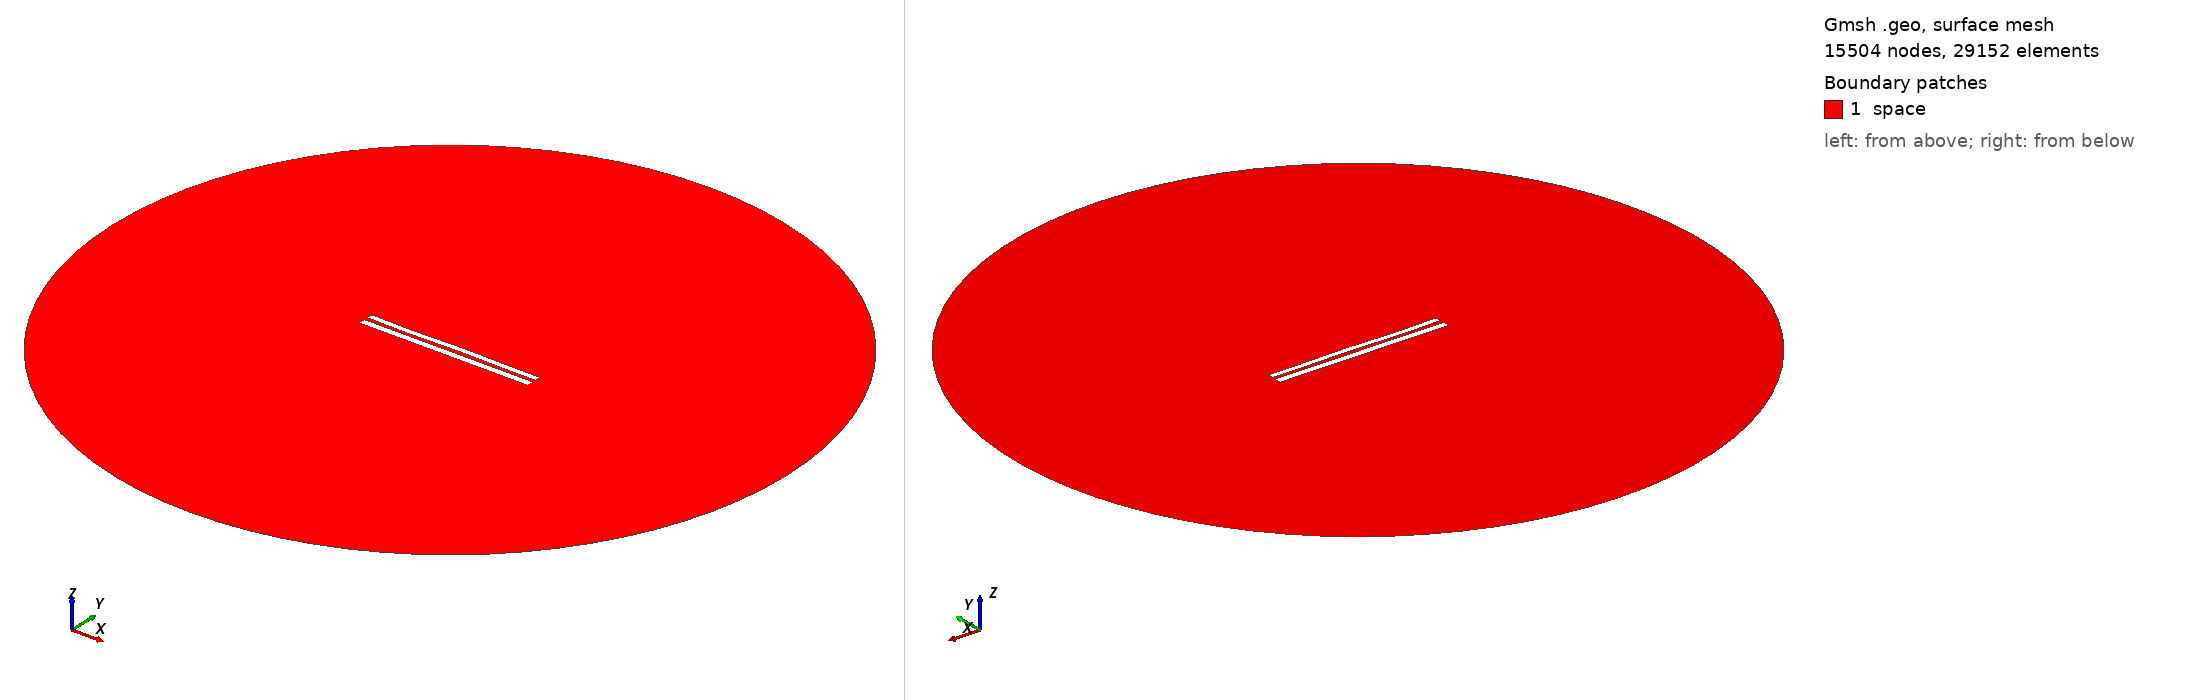

Gmsh geometry script, surface-meshed: 15504 nodes, 29152 surface elements. Boundary patches (legend numbers): 1 space. Left view from above one corner, right view from below the opposite corner. Legend entries are the model's physical surfaces. The drawing asked Gmsh for element sizes between 1% and 20% of the model's largest extent; the script's own settings can give other sizes.

=== 1063.geo (drawn) ===
//---------------------------------------
// Geometry kernel
//---------------------------------------

SetFactory("OpenCASCADE");



//---------------------------------------
// Parameters of the geometry
//---------------------------------------

// Overetch of the upper plate
overetch = 0.25;

// Distance between the plates
distance = 2.25;

// Discretization over the x axis (for the deformation)
nx = 50; 

// Length of the plate
L = 100 - overetch; 

// Number of modes
n = 4; 

// 1st mode coefficient
coeff(1) = -0.15;
beta(1) = 0.596864 * 3.1415926535 / L;

// 2nd mode coefficient
coeff(2) = 0.0;
beta(2) = 1.49418 * 3.1415926535 / L;

// 3rd mode coefficient
coeff(3) = -0.15;
beta(3) = 2.50025 * 3.1415926535 / L;

// 4th mode coefficient
coeff(4) = -0.15;
beta(4) = 3.49999 * 3.1415926535 / L;



//---------------------------------------
// Upper plate (deformed rectangle)
//---------------------------------------

// Coordiantes of the upper plate
xmin = -50;
xmax = 50 - overetch;

// Height of the upper plate
yheight = 4 - 2 * overetch;

// Indexes of the points
UpperID[] = {};
LowerID[] = {};
LeftID[] = {};
RightID[] = {};

// Point index
p = 1;

// Horizontal edges
For i In {1:nx}
    x = xmin + (i-1)*(xmax - xmin)/(nx-1);

    y_bottom = distance / 2 + overetch;
    For j In {1:n}
        C = (Cosh(beta(j)*L) + Cos(beta(j)*L)) / (Sinh(beta(j)*L) + Sin(beta(j)*L));
        y_bottom  = y_bottom + coeff(j) * (Cosh(beta(j)*(x+50)) - Cos(beta(j)*(x+50)) - C * (Sinh(beta(j)*(x+50)) - Sin(beta(j)*(x+50))));
    EndFor

    y_top = y_bottom + yheight;

    Point(p) = {x, y_top, 0, 1.0};
    UpperID[i] = p;
    p = p + 1;

    Point(p) = {x, y_bottom, 0, 1.0};
    LowerID[i] = p;
    p = p + 1;
EndFor

// Create point lists
UpperPts[] = {}; LowerPts[] = {};
For i In {1:nx}
  UpperPts[] += {UpperID[i]};
  LowerPts[] += {LowerID[i]};
EndFor

// Build splines
Spline(1) = {UpperPts[]};
Spline(2) = {LowerPts[]};
Line(3) = {LowerPts[nx-1], UpperPts[nx-1]};
Line(4) = {LowerPts[0], UpperPts[0]};

// Build the plane surface
Curve Loop(1) = {2, 3, -1, -4};
Plane Surface(1) = {1};



//---------------------------------------
// Lower plate (rectangle)
//---------------------------------------

// Vertices
Point(1001) = {-50, -1, 0, 1.0};
Point(1002) = { 50, -1, 0, 1.0};
Point(1003) = { 50,  -5, 0, 1.0};
Point(1004) = {-50,  -5, 0, 1.0};

// Edges
Line(5) = {1001, 1002};
Line(6) = {1002, 1003};
Line(7) = {1003, 1004};
Line(8) = {1004, 1001};

// Plane surface
Line Loop(2) = {5, 6, 7, 8};
Plane Surface(2) = {2}; 



//---------------------------------------
// Outer (fictious) boundary
//---------------------------------------

// Points
Point(1005) = {0, 0, 0};       // Center
Point(1006) = {200, 0, 0};     // Start point
Point(1007) = {0, 200, 0};     // 90 degrees
Point(1008) = {-200, 0, 0};    // 180 degrees
Point(1009) = {0, -200, 0};    // 270 degrees

// Circle arcs (each needs start, center, end)
Circle(9) = {1006, 1005, 1007};
Circle(10) = {1007, 1005, 1008};
Circle(11) = {1008, 1005, 1009};
Circle(12) = {1009, 1005, 1006};

// Plane surface for the entire domain
Curve Loop(3) = {9, 10, 11, 12};
Surface(3) = {3};

// Subtract the plates from the whole domain to obtain the actual domain where we want to solve the equations
BooleanDifference{ Surface{3}; Delete; }{ Surface{1}; Surface{2}; Delete; }




//---------------------------------------
// Transfinite Lines/Curves
//---------------------------------------

// Set the number of points on the boundaries
r = 12;
d = 0.15;

// Plates
Transfinite Curve {1} = 50*r/4 Using Progression 1;
Transfinite Line {2} = 50*r Using Progression 1;
Transfinite Curve {3, 4} = 2*r Using Progression 1+d;
Transfinite Line {5} = 50*r Using Progression 1;
Transfinite Line {7} = 50*r/4 Using Progression 1;
Transfinite Line {6} = 2*r Using Progression 1+d;
Transfinite Line {8} = 2*r Using Progression 1-d;

// Outer boundary
Transfinite Line {9, 10, 11, 12} = 20 Using Progression 1;



//---------------------------------------
// Physical groups
//---------------------------------------                

// Physical curves (boundaries)
Physical Line("force_segment", 10) = {2};
Physical Line("upper_plate", 11) = {1, 3, 4};
Physical Line("lower_plate", 12) = {5, 6, 7, 8};
Physical Line("boundary", 20) = {9, 10, 11, 12};

// Physical Surfaces
Physical Surface("space", 30) = {3};



//---------------------------------------
// 6. Generate the Mesh
//---------------------------------------

// 2D mesh generation
Mesh 2;
